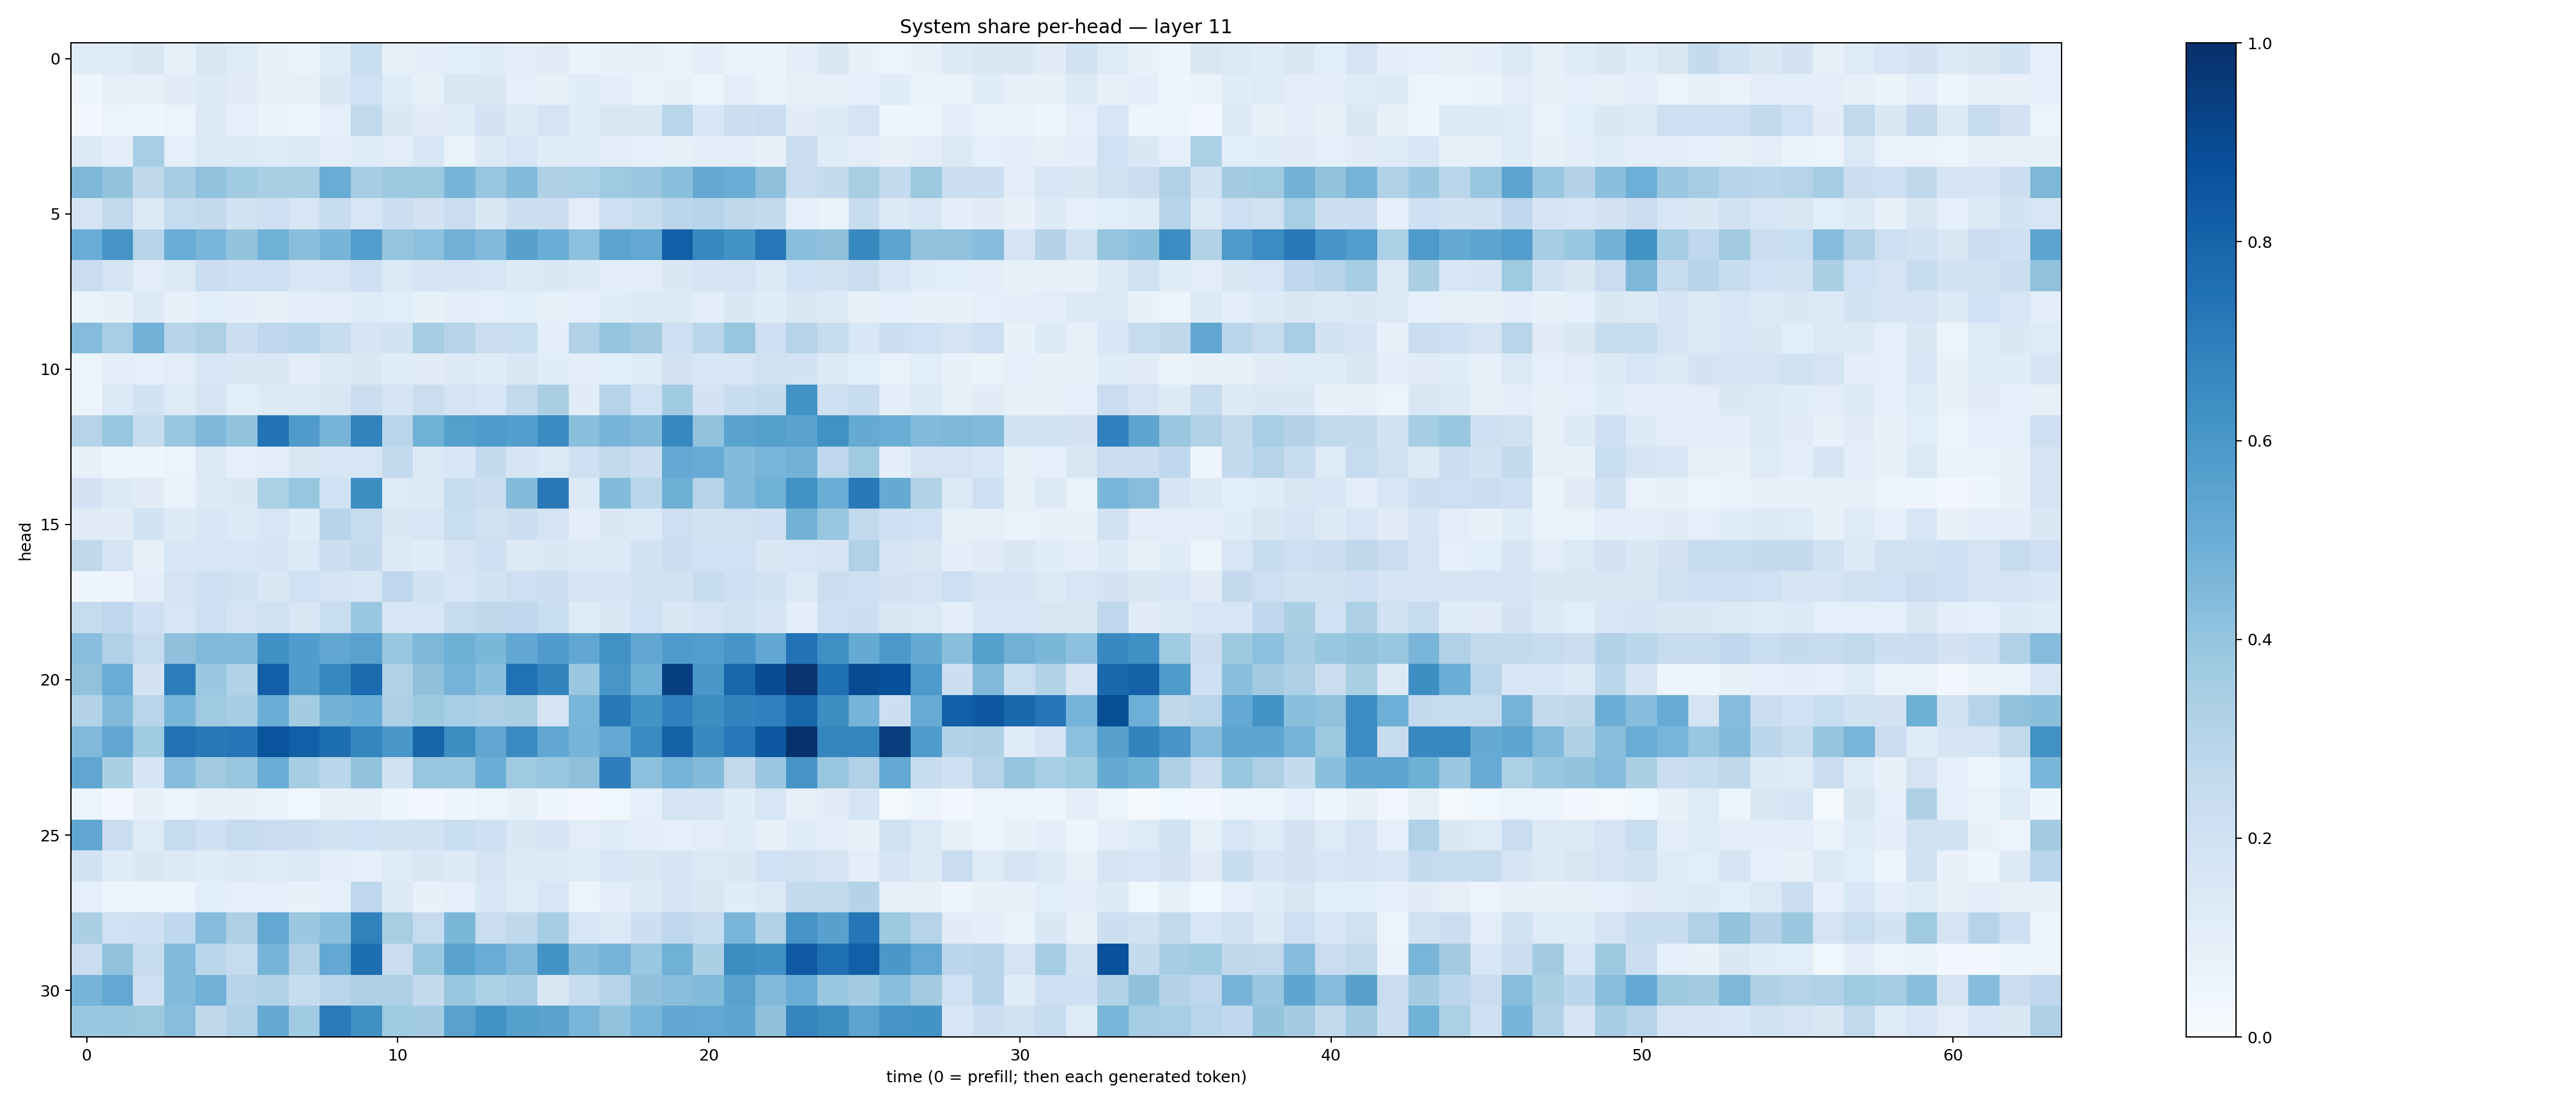

The data file committed next to this chart (first rows):
0.11621947, 0.11787569, 0.15020831, 0.08109182, 0.15156798, 0.12375124, 0.07553313, 0.06368509, 0.120710336, 0.23385127, 0.08532832, 0.09736191, 0.10684118, 0.11566701, 0.10407456, 0.11311041, 0.06360821, 0.07058749, 0.08360557, 0.0668955, 0.10009562, 0.06854603, 0.06301239, 0.09652641
0.03927, 0.079, 0.07449, 0.1127, 0.1295, 0.1118, 0.08458, 0.08072, 0.1422, 0.2028, 0.1183, 0.08288, 0.1501, 0.1413, 0.08595, 0.08037, 0.1134, 0.09403, 0.0676, 0.07162, 0.0511, 0.1011, 0.0658, 0.08426
0.03072, 0.05927, 0.04001, 0.0602, 0.1309, 0.09279, 0.06426, 0.04848, 0.08884, 0.2646, 0.1408, 0.1109, 0.1155, 0.1803, 0.1271, 0.1748, 0.1181, 0.1487, 0.1491, 0.2906, 0.1528, 0.2169, 0.2292, 0.1097
0.1325, 0.09991, 0.3474, 0.09072, 0.1293, 0.1361, 0.1213, 0.1289, 0.1049, 0.121, 0.1032, 0.1553, 0.06561, 0.131, 0.1578, 0.1141, 0.1214, 0.1043, 0.08757, 0.08466, 0.1005, 0.09651, 0.07091, 0.2255
0.4555, 0.4001, 0.2709, 0.3492, 0.4094, 0.3656, 0.3373, 0.3403, 0.5048, 0.3492, 0.3773, 0.3746, 0.4723, 0.3909, 0.4402, 0.3219, 0.3315, 0.3686, 0.3825, 0.4213, 0.5122, 0.4992, 0.4117, 0.2188
0.1766, 0.2633, 0.1396, 0.2472, 0.2615, 0.1838, 0.208, 0.1565, 0.2385, 0.1568, 0.2205, 0.1803, 0.2282, 0.1478, 0.2175, 0.219, 0.1033, 0.2142, 0.2403, 0.2829, 0.2974, 0.2726, 0.2528, 0.08658
0.5048, 0.6124, 0.3029, 0.504, 0.4653, 0.3985, 0.4855, 0.4234, 0.4709, 0.5668, 0.3978, 0.416, 0.4817, 0.4428, 0.5582, 0.4977, 0.4159, 0.5452, 0.5259, 0.82, 0.6578, 0.62, 0.7229, 0.4295
0.2302, 0.1646, 0.103, 0.1343, 0.2252, 0.2067, 0.204, 0.1626, 0.1608, 0.2102, 0.1371, 0.1711, 0.1692, 0.1631, 0.1269, 0.146, 0.1263, 0.1001, 0.1032, 0.1464, 0.1675, 0.1736, 0.1341, 0.2008
0.06284, 0.07059, 0.1288, 0.07546, 0.1057, 0.09454, 0.0752, 0.09803, 0.1024, 0.1193, 0.1067, 0.0824, 0.1001, 0.09056, 0.1073, 0.08516, 0.09056, 0.1133, 0.1258, 0.1279, 0.1036, 0.1454, 0.114, 0.1497
0.4342, 0.344, 0.484, 0.2945, 0.3259, 0.2158, 0.2769, 0.2861, 0.2377, 0.1706, 0.1953, 0.3528, 0.3013, 0.2294, 0.234, 0.09506, 0.3196, 0.3976, 0.3601, 0.2122, 0.2841, 0.3942, 0.2082, 0.301
0.0605, 0.09522, 0.08859, 0.103, 0.1628, 0.1508, 0.1407, 0.09538, 0.1293, 0.1425, 0.1165, 0.1121, 0.1302, 0.1195, 0.1411, 0.116, 0.1054, 0.108, 0.1177, 0.1832, 0.1547, 0.1621, 0.1964, 0.1856
0.06141, 0.136, 0.1869, 0.1248, 0.1648, 0.1083, 0.1284, 0.1284, 0.1489, 0.2233, 0.1706, 0.2249, 0.1754, 0.1633, 0.2584, 0.3373, 0.1119, 0.3033, 0.2013, 0.3667, 0.183, 0.2418, 0.2516, 0.6191
0.299, 0.3899, 0.2391, 0.3903, 0.4505, 0.4049, 0.7458, 0.579, 0.472, 0.6825, 0.2927, 0.4869, 0.5637, 0.5842, 0.5683, 0.6504, 0.4197, 0.4688, 0.4436, 0.6615, 0.41, 0.5483, 0.564, 0.5502
0.08031, 0.03988, 0.04318, 0.06096, 0.1315, 0.08653, 0.1016, 0.1514, 0.1611, 0.1578, 0.2565, 0.139, 0.1551, 0.257, 0.1716, 0.1388, 0.2039, 0.2652, 0.2153, 0.5223, 0.508, 0.4403, 0.4663, 0.4772
0.1829, 0.1271, 0.1119, 0.0682, 0.13, 0.1414, 0.3306, 0.3919, 0.203, 0.6393, 0.1225, 0.1327, 0.2358, 0.2204, 0.4407, 0.7167, 0.133, 0.4383, 0.2868, 0.4916, 0.3013, 0.4447, 0.4867, 0.6235
0.1112, 0.1103, 0.1854, 0.1292, 0.1531, 0.1367, 0.1593, 0.1146, 0.2943, 0.2445, 0.1454, 0.1582, 0.2336, 0.199, 0.2186, 0.175, 0.1011, 0.1426, 0.1352, 0.2128, 0.1881, 0.199, 0.208, 0.4785
0.2711, 0.171, 0.07996, 0.1539, 0.1607, 0.1552, 0.169, 0.1337, 0.2149, 0.2521, 0.1264, 0.1172, 0.1658, 0.2035, 0.1269, 0.1443, 0.13, 0.1343, 0.1944, 0.2204, 0.2012, 0.1997, 0.1459, 0.1586
0.04683, 0.05035, 0.1007, 0.1721, 0.2115, 0.1982, 0.1447, 0.2003, 0.1685, 0.1551, 0.2691, 0.1903, 0.1619, 0.1866, 0.2144, 0.2166, 0.1746, 0.1641, 0.1838, 0.19, 0.2388, 0.2072, 0.1892, 0.1385
0.2437, 0.2735, 0.2039, 0.1635, 0.2047, 0.1731, 0.1969, 0.1522, 0.2343, 0.3859, 0.1587, 0.1563, 0.2366, 0.2703, 0.2687, 0.231, 0.1232, 0.146, 0.1997, 0.1484, 0.1754, 0.1893, 0.1653, 0.1011
0.4263, 0.3194, 0.2463, 0.4126, 0.4461, 0.4468, 0.6304, 0.5769, 0.5317, 0.5523, 0.3879, 0.4539, 0.4895, 0.458, 0.5304, 0.5759, 0.5276, 0.6256, 0.534, 0.583, 0.5735, 0.6072, 0.5281, 0.7448
0.4084, 0.5053, 0.1815, 0.702, 0.38, 0.3132, 0.8183, 0.5841, 0.6607, 0.7704, 0.3185, 0.4126, 0.4749, 0.4187, 0.7471, 0.6789, 0.3821, 0.602, 0.4918, 0.9408, 0.6014, 0.79, 0.889, 0.9882
0.3076, 0.442, 0.2913, 0.4676, 0.3693, 0.3524, 0.5073, 0.358, 0.4771, 0.4995, 0.3248, 0.3759, 0.3476, 0.3276, 0.3372, 0.1705, 0.4663, 0.7173, 0.6201, 0.691, 0.6376, 0.6787, 0.6892, 0.7862
0.4454, 0.5337, 0.3682, 0.7442, 0.7169, 0.7286, 0.8597, 0.8194, 0.7609, 0.6687, 0.6005, 0.7964, 0.6408, 0.5293, 0.6488, 0.528, 0.4718, 0.5261, 0.6538, 0.8083, 0.6599, 0.7245, 0.8445, 0.9903
0.532, 0.3338, 0.169, 0.4301, 0.3618, 0.3924, 0.5043, 0.3477, 0.2863, 0.4049, 0.1884, 0.3931, 0.3876, 0.4981, 0.3708, 0.3887, 0.4123, 0.6985, 0.417, 0.4732, 0.4382, 0.2581, 0.3793, 0.6104
0.06193, 0.02546, 0.07474, 0.04711, 0.07634, 0.07433, 0.06652, 0.03637, 0.0811, 0.07552, 0.04498, 0.029, 0.04571, 0.05356, 0.07537, 0.03919, 0.02435, 0.03882, 0.08615, 0.1762, 0.1658, 0.1157, 0.1573, 0.08089
0.5323, 0.2288, 0.1216, 0.2451, 0.2068, 0.247, 0.2279, 0.2179, 0.1842, 0.1995, 0.184, 0.1891, 0.2327, 0.2047, 0.1463, 0.1645, 0.1053, 0.1153, 0.09591, 0.0879, 0.1054, 0.1195, 0.07119, 0.1151
0.1866, 0.1133, 0.1438, 0.1291, 0.1182, 0.1319, 0.1178, 0.1391, 0.09956, 0.08843, 0.1249, 0.1469, 0.1251, 0.1736, 0.1256, 0.1325, 0.1185, 0.1639, 0.1441, 0.171, 0.1385, 0.1478, 0.2024, 0.1954
0.08991, 0.05393, 0.05645, 0.05846, 0.1073, 0.08866, 0.08739, 0.0726, 0.089, 0.2751, 0.1308, 0.0745, 0.08762, 0.1533, 0.1232, 0.1629, 0.05251, 0.1004, 0.1258, 0.1661, 0.1487, 0.1157, 0.1396, 0.2586
0.3321, 0.1994, 0.2082, 0.268, 0.4319, 0.3264, 0.5249, 0.3803, 0.4249, 0.6845, 0.341, 0.249, 0.4583, 0.2304, 0.2707, 0.3478, 0.1585, 0.1329, 0.2154, 0.2741, 0.2413, 0.4651, 0.3141, 0.6109
0.2281, 0.4079, 0.2385, 0.4465, 0.2852, 0.2448, 0.4694, 0.3151, 0.5253, 0.7611, 0.2295, 0.3899, 0.5489, 0.5054, 0.4476, 0.6205, 0.4406, 0.4729, 0.3858, 0.4857, 0.3352, 0.6441, 0.6313, 0.8368
0.4709, 0.5256, 0.2075, 0.4451, 0.4816, 0.2963, 0.3093, 0.2396, 0.2916, 0.3209, 0.3273, 0.2506, 0.3937, 0.3294, 0.3513, 0.1509, 0.2389, 0.3041, 0.414, 0.4267, 0.441, 0.5546, 0.4424, 0.5074
0.3834, 0.3902, 0.3758, 0.4289, 0.2698, 0.3194, 0.5145, 0.366, 0.7127, 0.6304, 0.3684, 0.3557, 0.5516, 0.6217, 0.5661, 0.5481, 0.4684, 0.4064, 0.4685, 0.5285, 0.5238, 0.5355, 0.413, 0.6751
